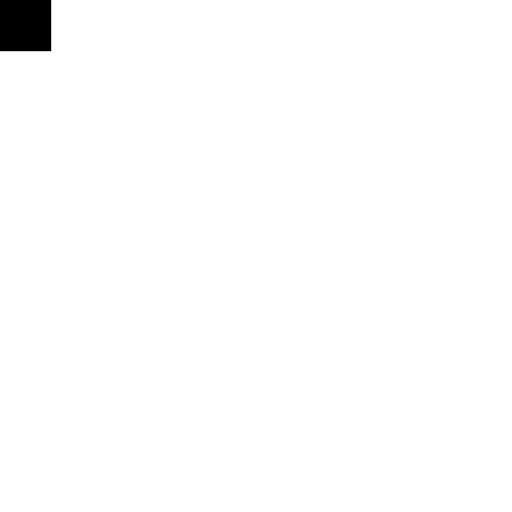
t = 0.00 s
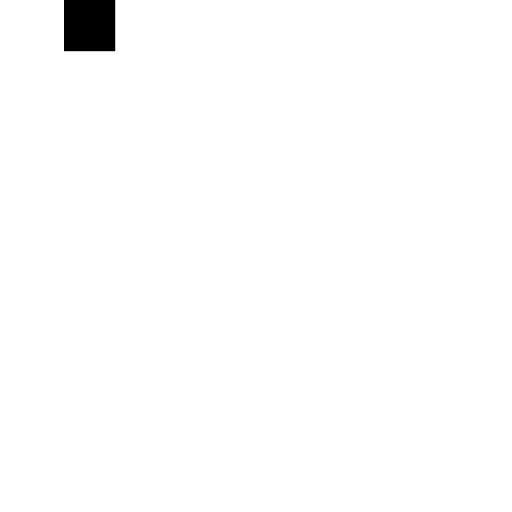
t = 0.25 s
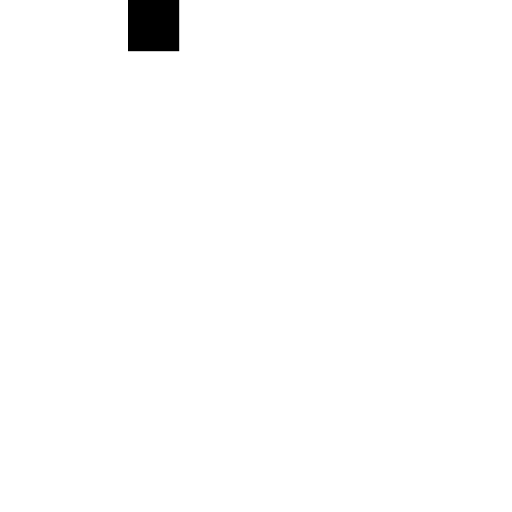
t = 0.50 s
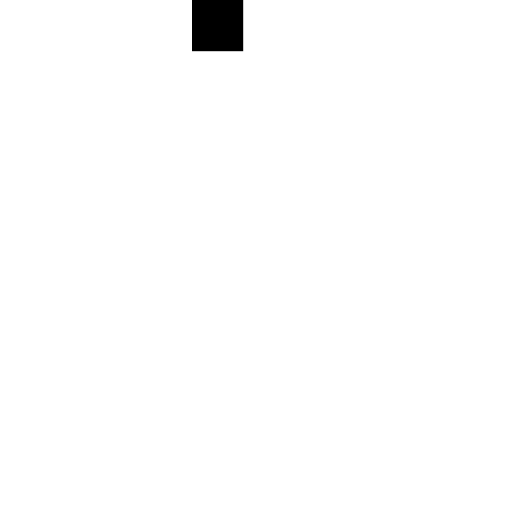
t = 0.75 s
t = 1.00 s: frame unchanged from t = 0.00 s, image omitted

The animated SVG that drew these frames (rendered in a browser with its animation timeline set to each time). Animation: 1 SMIL element (animate=1); one cycle of 1.00 s.

<svg xmlns="http://www.w3.org/2000/svg" viewBox="0 0 10 10"><rect width="1" height="1"><animate attributeName="x" to="5" dur="1s"/></rect></svg>
